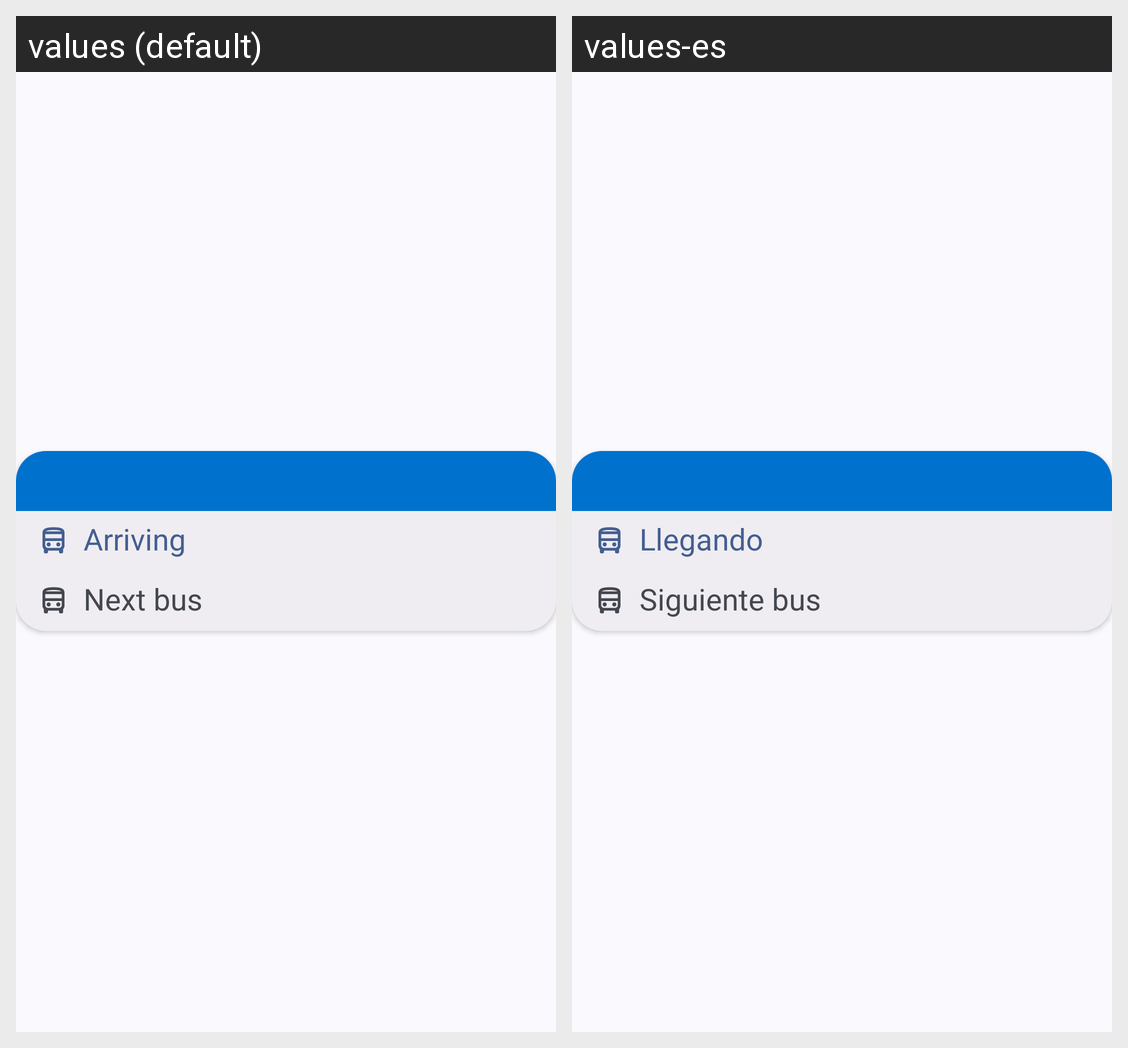

The Android screen above is rendered under two locales of the same app. Produce the string resources it draws, with the default and per-locale values.
Android screen res/layout/card_bus_time.xml rendered under 2 locales, left to right: values (default), values-es. Device: Nexus 5 (rendered at 1080×1920; each locale shown at half size, 540×960, under a caption strip naming it); theme Theme.MadridBus.
Strings drawn on this screen, with the default value and each locale's value (text and hints the layout hard-codes, and strings that could not be matched under every locale, appear in the picture but are not listed):

card_bus_arriving
  values: Arriving
  values-es: Llegando

card_bus_next
  values: Next bus
  values-es: Siguiente bus
